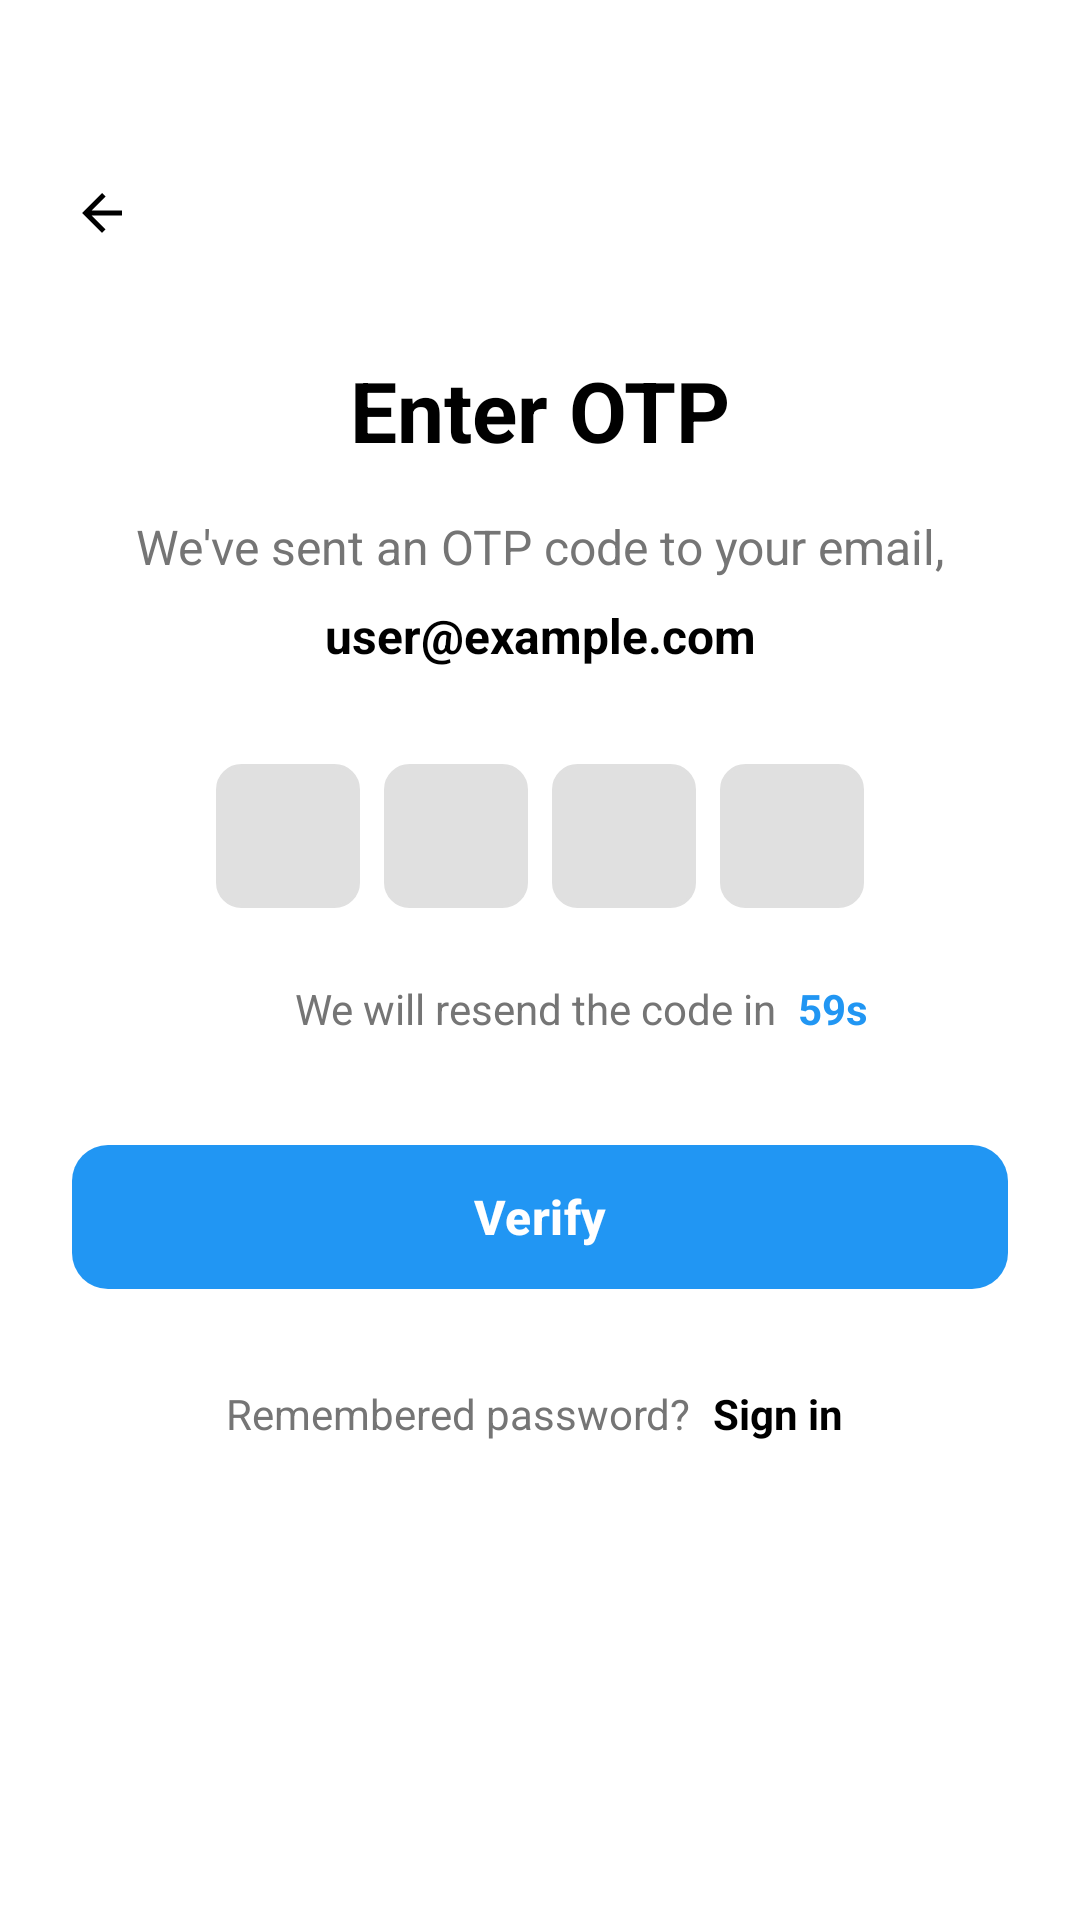

Android layout source for this screen:
<!-- AndroidManifest.xml: application theme Theme.IOTApp -->
<!-- res/layout/fragment_otp_verification.xml -->
<?xml version="1.0" encoding="utf-8"?>
<androidx.constraintlayout.widget.ConstraintLayout xmlns:android="http://schemas.android.com/apk/res/android"
    xmlns:app="http://schemas.android.com/apk/res-auto"
    xmlns:tools="http://schemas.android.com/tools"
    android:layout_width="match_parent"
    android:layout_height="match_parent"
    android:background="@color/white"
    android:padding="24dp"
    tools:context=".ui.auth.OtpVerificationFragment">

    
    <ImageView
        android:id="@+id/btnBack"
        android:layout_width="20dp"
        android:layout_height="30dp"
        android:layout_marginTop="32dp"
        android:src="@drawable/ic_arrow_back"
        android:background="?attr/selectableItemBackgroundBorderless"
        app:layout_constraintStart_toStartOf="parent"
        app:layout_constraintTop_toTopOf="parent" />

    
    <TextView
        android:id="@+id/tvTitle"
        android:layout_width="wrap_content"
        android:layout_height="wrap_content"
        android:layout_marginTop="32dp"
        android:text="Enter OTP"
        android:textColor="@color/black"
        android:textSize="28sp"
        android:textStyle="bold"
        app:layout_constraintEnd_toEndOf="parent"
        app:layout_constraintStart_toStartOf="parent"
        app:layout_constraintTop_toBottomOf="@id/btnBack" />

    
    <TextView
        android:id="@+id/tvInstructions"
        android:layout_width="wrap_content"
        android:layout_height="wrap_content"
        android:layout_marginTop="16dp"
        android:text="We've sent an OTP code to your email,"
        android:textColor="@color/gray"
        android:textSize="16sp"
        app:layout_constraintEnd_toEndOf="parent"
        app:layout_constraintStart_toStartOf="parent"
        app:layout_constraintTop_toBottomOf="@id/tvTitle" />

    
    <TextView
        android:id="@+id/tvEmail"
        android:layout_width="wrap_content"
        android:layout_height="wrap_content"
        android:layout_marginTop="8dp"
        android:text="user@example.com"
        android:textColor="@color/black"
        android:textSize="16sp"
        android:textStyle="bold"
        app:layout_constraintEnd_toEndOf="parent"
        app:layout_constraintStart_toStartOf="parent"
        app:layout_constraintTop_toBottomOf="@id/tvInstructions" />

    
    <LinearLayout
        android:id="@+id/layoutOtpInput"
        android:layout_width="wrap_content"
        android:layout_height="wrap_content"
        android:layout_marginTop="32dp"
        android:orientation="horizontal"
        app:layout_constraintEnd_toEndOf="parent"
        app:layout_constraintStart_toStartOf="parent"
        app:layout_constraintTop_toBottomOf="@id/tvEmail">

        <com.google.android.material.textfield.TextInputEditText
            android:id="@+id/etOtp1"
            android:layout_width="48dp"
            android:layout_height="48dp"
            android:layout_marginEnd="8dp"
            android:background="@drawable/bg_otp_input"
            android:gravity="center"
            android:inputType="number"
            android:maxLength="1"
            android:textColor="@color/black"
            android:textSize="18sp"
            android:textStyle="bold" />

        <com.google.android.material.textfield.TextInputEditText
            android:id="@+id/etOtp2"
            android:layout_width="48dp"
            android:layout_height="48dp"
            android:layout_marginEnd="8dp"
            android:background="@drawable/bg_otp_input"
            android:gravity="center"
            android:inputType="number"
            android:maxLength="1"
            android:textColor="@color/black"
            android:textSize="18sp"
            android:textStyle="bold" />

        <com.google.android.material.textfield.TextInputEditText
            android:id="@+id/etOtp3"
            android:layout_width="48dp"
            android:layout_height="48dp"
            android:layout_marginEnd="8dp"
            android:background="@drawable/bg_otp_input"
            android:gravity="center"
            android:inputType="number"
            android:maxLength="1"
            android:textColor="@color/black"
            android:textSize="18sp"
            android:textStyle="bold" />

        <com.google.android.material.textfield.TextInputEditText
            android:id="@+id/etOtp4"
            android:layout_width="48dp"
            android:layout_height="48dp"
            android:background="@drawable/bg_otp_input"
            android:gravity="center"
            android:inputType="number"
            android:maxLength="1"
            android:textColor="@color/black"
            android:textSize="18sp"
            android:textStyle="bold" />

    </LinearLayout>

    
    <TextView
        android:id="@+id/tvResendTimer"
        android:layout_width="wrap_content"
        android:layout_height="wrap_content"
        android:layout_marginTop="24dp"
        android:text="We will resend the code in "
        android:textColor="@color/gray"
        android:textSize="14sp"
        app:layout_constraintEnd_toEndOf="parent"
        app:layout_constraintStart_toStartOf="parent"
        app:layout_constraintTop_toBottomOf="@id/layoutOtpInput" />

    
    <TextView
        android:id="@+id/tvTimer"
        android:layout_width="wrap_content"
        android:layout_height="wrap_content"
        android:layout_marginStart="4dp"
        android:text="59s"
        android:textColor="@color/primary_blue"
        android:textSize="14sp"
        android:textStyle="bold"
        app:layout_constraintBaseline_toBaselineOf="@id/tvResendTimer"
        app:layout_constraintStart_toEndOf="@id/tvResendTimer" />

    
    <com.google.android.material.button.MaterialButton
        android:id="@+id/btnVerify"
        android:layout_width="0dp"
        android:layout_height="56dp"
        android:layout_marginTop="32dp"
        android:text="Verify"
        android:textColor="@color/white"
        android:textSize="16sp"
        android:textStyle="bold"
        app:backgroundTint="@color/primary_blue"
        app:cornerRadius="12dp"
        app:layout_constraintEnd_toEndOf="parent"
        app:layout_constraintStart_toStartOf="parent"
        app:layout_constraintTop_toBottomOf="@id/tvResendTimer" />

    
    <LinearLayout
        android:id="@+id/layoutSignIn"
        android:layout_width="wrap_content"
        android:layout_height="wrap_content"
        android:layout_marginTop="24dp"
        android:orientation="horizontal"
        app:layout_constraintEnd_toEndOf="parent"
        app:layout_constraintStart_toStartOf="parent"
        app:layout_constraintTop_toBottomOf="@id/btnVerify">

        <TextView
            android:layout_width="wrap_content"
            android:layout_height="wrap_content"
            android:text="Remembered password? "
            android:textColor="@color/gray"
            android:textSize="14sp" />

        <TextView
            android:id="@+id/tvSignIn"
            android:layout_width="wrap_content"
            android:layout_height="wrap_content"
            android:text="Sign in"
            android:textColor="@color/black"
            android:textSize="14sp"
            android:textStyle="bold"
            android:background="?attr/selectableItemBackground"
            android:padding="4dp" />

    </LinearLayout>

</androidx.constraintlayout.widget.ConstraintLayout>
<!-- resources referenced by this layout -->
<resources>
  <color name="black">#FF000000</color>
  <color name="gray">#FF757575</color>
  <color name="primary_blue">#FF2196F3</color>
  <color name="white">#FFFFFFFF</color>
  <!-- drawable bg_otp_input (drawable) -->
  <?xml version="1.0" encoding="utf-8"?>
  <shape xmlns:android="http://schemas.android.com/apk/res/android"
      android:shape="rectangle">
      <solid android:color="@color/light_gray" />
      <corners android:radius="8dp" />
      <stroke
          android:width="1dp"
          android:color="@color/light_gray" />
  </shape>
  <!-- drawable ic_arrow_back (drawable) -->
  <?xml version="1.0" encoding="utf-8"?>
  <vector xmlns:android="http://schemas.android.com/apk/res/android"
      android:width="24dp"
      android:height="24dp"
      android:viewportWidth="24"
      android:viewportHeight="24"
      android:tint="@color/black">
      <path
          android:fillColor="@android:color/white"
          android:pathData="M20,11H7.83l5.59,-5.59L12,4l-8,8 8,8 1.41,-1.41L7.83,13H20v-2z"/>
  </vector>
  <style name="Theme.IOTApp" parent="Base.Theme.IOTApp">
  
     </style>
  <color name="light_gray">#FFE0E0E0</color>
  <style name="Base.Theme.IOTApp" parent="Theme.Material3.DayNight.NoActionBar">
          
          
      </style>
</resources>
